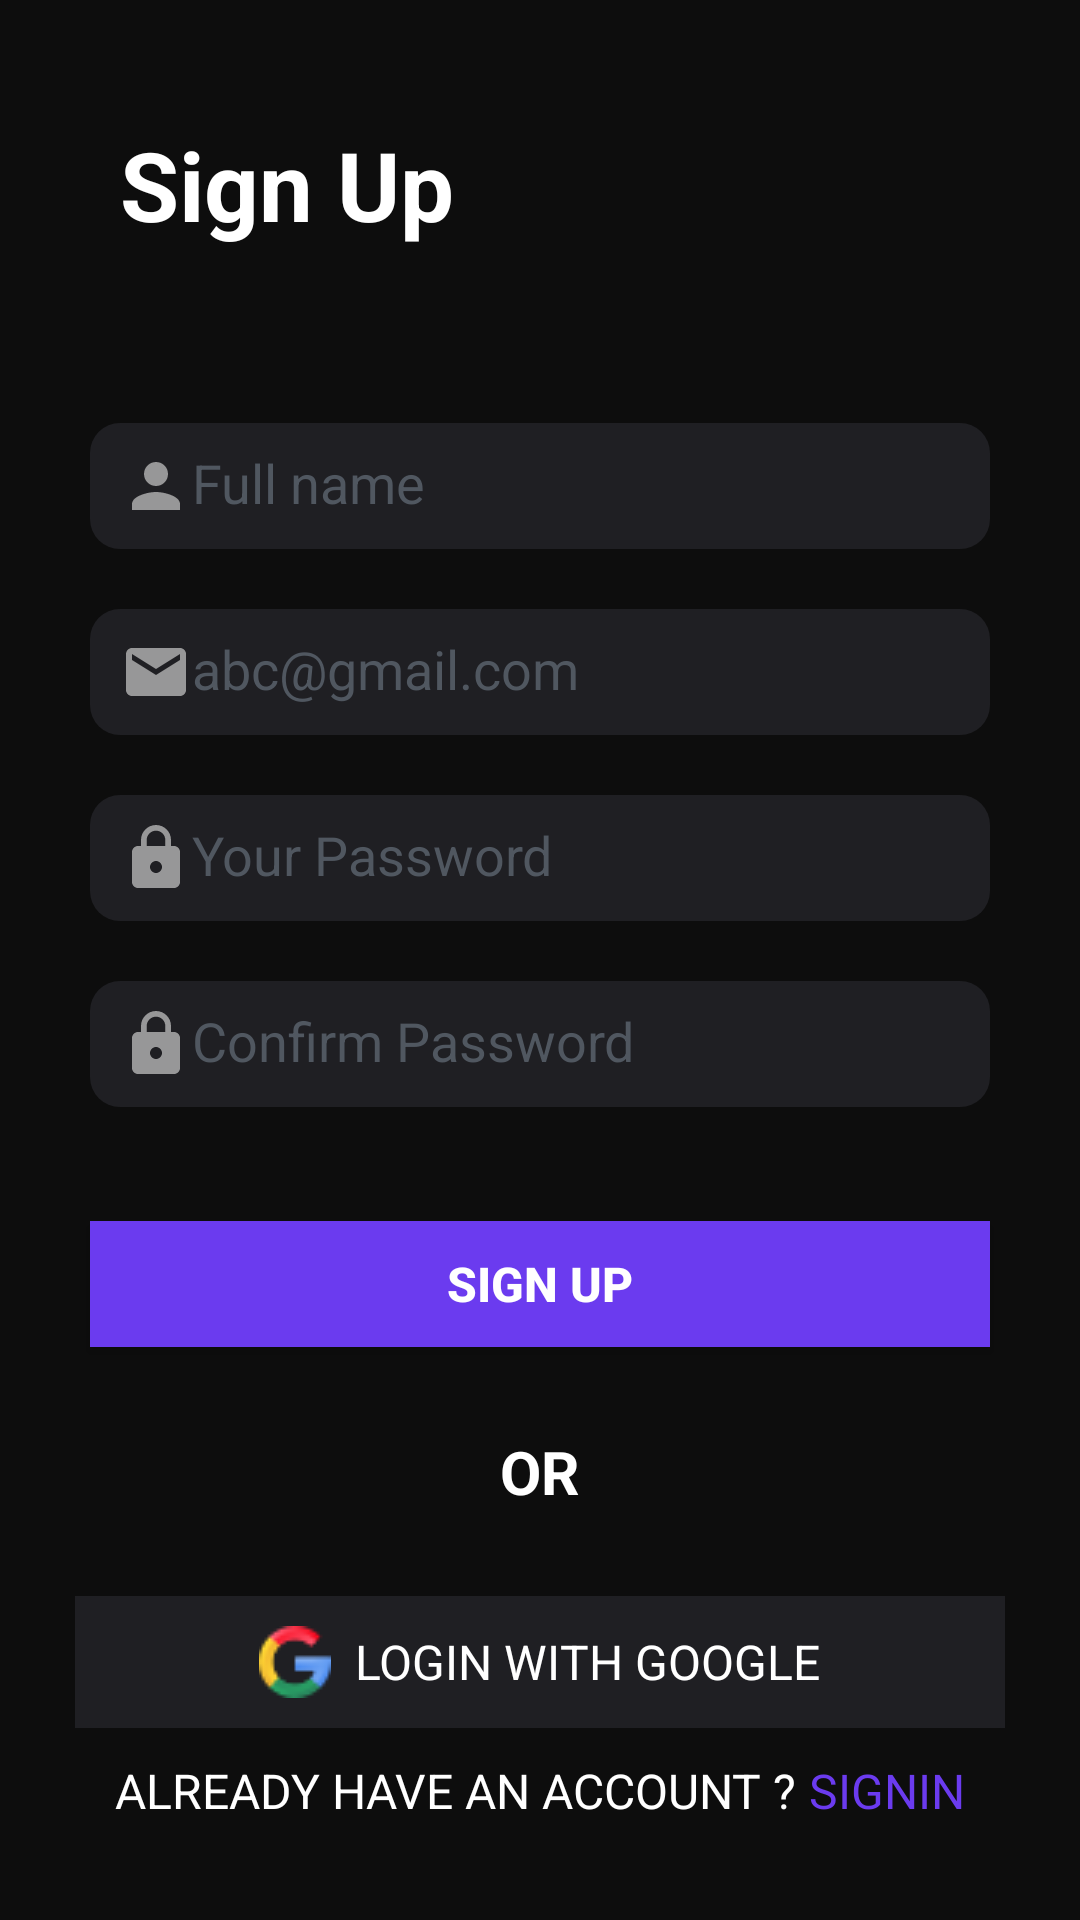

This screen was rendered from an Android layout file. Write that file and the resources it references.
<!-- AndroidManifest.xml: application theme Theme.Readify -->
<!-- res/layout/activity_signup.xml -->
<?xml version="1.0" encoding="utf-8"?>
<LinearLayout
    xmlns:android="http://schemas.android.com/apk/res/android"
    android:layout_width="match_parent"
    android:layout_height="match_parent"
    android:background="@color/b"
    android:orientation="vertical"
    >

    <androidx.appcompat.widget.AppCompatTextView
        android:layout_width="wrap_content"
        android:layout_height="wrap_content"
        android:text="@string/sighup"
        android:textSize="32sp"
        android:textStyle="bold"
        android:layout_marginTop="40dp"
        android:layout_marginStart="40dp"
        android:layout_marginBottom="28dp"
        android:textColor="@color/white"/>

    <LinearLayout
        android:layout_width="match_parent"
        android:layout_height="wrap_content"
        android:layout_margin="20dp"
        android:orientation="vertical">

    <androidx.appcompat.widget.AppCompatEditText
        android:id="@+id/et_full_name"
        android:layout_width="match_parent"
        android:layout_height="42dp"
        android:layout_gravity="center"
        android:layout_margin="10dp"
        android:drawableStart="@drawable/baseline_person_24"
        android:background="@drawable/rounded_edittext"
        android:hint="@string/full_name"
        android:textColorHint="#505760"
        android:textColor="#505760"
        android:padding="10dp"
        />
    <androidx.appcompat.widget.AppCompatEditText
        android:id="@+id/et_email"
        android:layout_width="match_parent"
        android:layout_height="42dp"
        android:layout_gravity="center"
        android:layout_margin="10dp"
        android:background="@drawable/rounded_edittext"
        android:drawableStart="@drawable/email_24"
        android:hint="@string/abc_gmail_com"
        android:textColorHint="#505760"
        android:textColor="#505760"
        android:padding="10dp"
        />

    <androidx.appcompat.widget.AppCompatEditText
        android:id="@+id/et_password"
        android:layout_width="match_parent"
        android:layout_height="42dp"
        android:layout_gravity="center"
        android:layout_margin="10dp"
        android:drawableStart="@drawable/baseline_lock_24"
        android:background="@drawable/rounded_edittext"
        android:hint="@string/your_password1"
        android:textColorHint="#505760"
        android:textColor="#505760"
        android:padding="10dp"
        />
    <androidx.appcompat.widget.AppCompatEditText
        android:id="@+id/et_confirm_password"
        android:layout_width="match_parent"
        android:layout_height="42dp"
        android:layout_gravity="center"
        android:layout_margin="10dp"
        android:layout_marginBottom="28dp"
        android:textColor="#505760"
        android:drawableStart="@drawable/baseline_lock_24"
        android:background="@drawable/rounded_edittext"
        android:hint="@string/confirm_password"
        android:textColorHint="#505760"
        android:padding="10dp"
        />
    <androidx.appcompat.widget.AppCompatButton
        android:id="@+id/btn_sign_up"
        android:layout_width="match_parent"
        android:layout_height="42dp"
        android:layout_gravity="center"
        android:layout_marginTop="28dp"
        android:background="@color/purple"
        android:text="@string/sign_up"
        android:layout_marginStart="10dp"
        android:layout_marginEnd="10dp"
        android:textColor="@color/white"
        android:textStyle="bold"
        android:textSize="16sp"/>
    <TextView
        android:layout_width="wrap_content"
        android:layout_height="wrap_content"
        android:text="OR"
        android:textColor="@color/white"
        android:layout_marginTop="28dp"
        android:textStyle="bold"
        android:layout_gravity="center"
        android:textSize="20sp"
        android:layout_marginBottom="28dp"/>
        <RelativeLayout
            android:layout_width="match_parent"
            android:layout_height="match_parent"
            android:layout_gravity="center"
            android:layout_marginStart="5dp"
            android:layout_marginEnd="5dp"
            android:background="#1F1F23"
            android:gravity="center"
            android:padding="10dp">

            <TextView
                android:id="@+id/btn_login_google"
                android:layout_width="wrap_content"
                android:layout_height="wrap_content"
                android:layout_centerHorizontal="true"
                android:drawableStart="@drawable/goole_logo"

                android:gravity="center_vertical"
                android:text="  LOGIN WITH GOOGLE"
                android:textColor="@color/white"
                android:textSize="16dp" />

        </RelativeLayout>
        <LinearLayout
            android:layout_width="match_parent"
            android:layout_height="wrap_content"
            android:layout_marginTop="10dp"
            android:gravity="center"
            android:orientation="horizontal">

            <TextView
                android:layout_width="wrap_content"
                android:layout_height="wrap_content"
                android:gravity="center_vertical"
                android:text="ALREADY HAVE AN ACCOUNT ? "
                android:textColor="@color/white"
                android:textSize="16dp" />

            <TextView
                android:id="@+id/txt_sign_in"
                android:layout_width="wrap_content"
                android:layout_height="wrap_content"
                android:gravity="center_vertical"
                android:text="SIGNIN"
                android:textColor="@color/purple"
                android:textSize="16dp" />
        </LinearLayout>
    </LinearLayout>

</LinearLayout>
<!-- resources referenced by this layout -->
<resources>
  <color name="b">#0D0D0D</color>
  <color name="purple">#6B3BEF</color>
  <color name="white">#FFFFFFFF</color>
  <!-- drawable baseline_lock_24 (drawable) -->
  <vector android:height="24dp" android:tint="#979798"
      android:viewportHeight="24" android:viewportWidth="24"
      android:width="24dp" xmlns:android="http://schemas.android.com/apk/res/android">
      <path android:fillColor="@android:color/white" android:pathData="M18,8h-1L17,6c0,-2.76 -2.24,-5 -5,-5S7,3.24 7,6v2L6,8c-1.1,0 -2,0.9 -2,2v10c0,1.1 0.9,2 2,2h12c1.1,0 2,-0.9 2,-2L20,10c0,-1.1 -0.9,-2 -2,-2zM12,17c-1.1,0 -2,-0.9 -2,-2s0.9,-2 2,-2 2,0.9 2,2 -0.9,2 -2,2zM15.1,8L8.9,8L8.9,6c0,-1.71 1.39,-3.1 3.1,-3.1 1.71,0 3.1,1.39 3.1,3.1v2z"/>
  </vector>
  <!-- drawable baseline_person_24 (drawable) -->
  <vector android:height="24dp" android:tint="#979798"
      android:viewportHeight="24" android:viewportWidth="24"
      android:width="24dp" xmlns:android="http://schemas.android.com/apk/res/android">
      <path android:fillColor="@android:color/white" android:pathData="M12,12c2.21,0 4,-1.79 4,-4s-1.79,-4 -4,-4 -4,1.79 -4,4 1.79,4 4,4zM12,14c-2.67,0 -8,1.34 -8,4v2h16v-2c0,-2.66 -5.33,-4 -8,-4z"/>
  </vector>
  <!-- drawable email_24 (drawable) -->
  <vector android:height="24dp" android:tint="#979798"
      android:viewportHeight="24" android:viewportWidth="24"
      android:width="24dp" xmlns:android="http://schemas.android.com/apk/res/android">
      <path android:fillColor="@android:color/white" android:pathData="M20,4L4,4c-1.1,0 -1.99,0.9 -1.99,2L2,18c0,1.1 0.9,2 2,2h16c1.1,0 2,-0.9 2,-2L22,6c0,-1.1 -0.9,-2 -2,-2zM20,8l-8,5 -8,-5L4,6l8,5 8,-5v2z"/>
  </vector>
  <!-- drawable goole_logo: png bitmap (drawable, 1226 bytes) -->
  <!-- drawable rounded_edittext (drawable) -->
  <?xml version="1.0" encoding="utf-8"?>
  <shape xmlns:android="http://schemas.android.com/apk/res/android"
      android:shape="rectangle"
      android:padding="10dp">
  
      <solid android:color="#1F1F23" />
      <corners
          android:bottomRightRadius="10dp"
          android:bottomLeftRadius="10dp"
          android:topLeftRadius="10dp"
          android:topRightRadius="10dp" />
  </shape>
  <string name="abc_gmail_com">abc@gmail.com</string>
  <string name="confirm_password">Confirm Password</string>
  <string name="full_name">Full name</string>
  <string name="sighup">Sign Up</string>
  <string name="sign_up">SIGN UP</string>
  <string name="your_password1">Your Password</string>
  <style name="Theme.Readify" parent="Base.Theme.Readify" />
  <style name="Base.Theme.Readify" parent="Theme.MaterialComponents.Light.NoActionBar">
          <item name="android:background">#00000000</item>
          <item name="android:windowBackground">#00000000</item>
          <item name="android:windowSwipeToDismiss">false</item>
      
          
      </style>
</resources>
